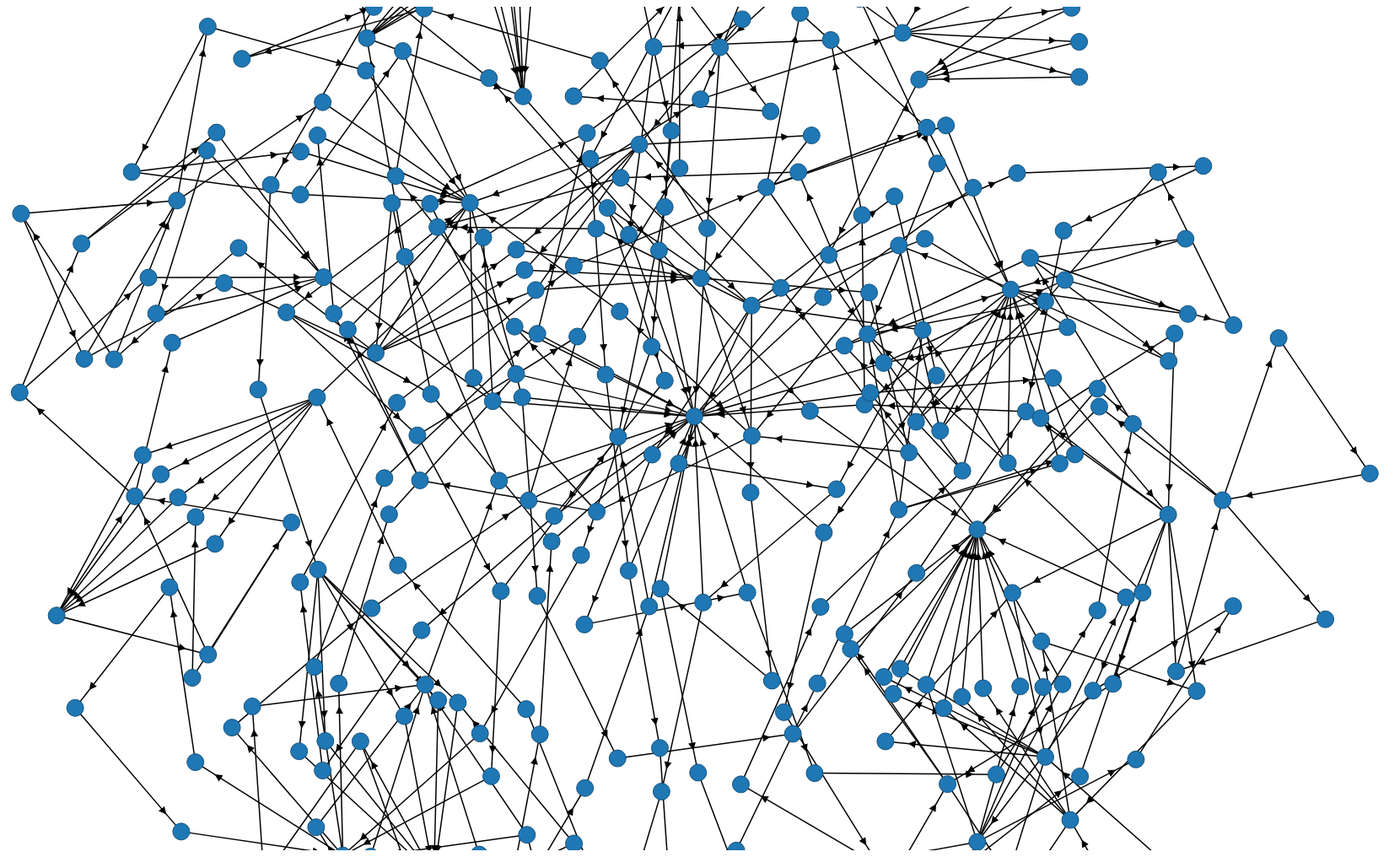
D3 v3 page, settled after 480 driven frames (8 s of simulated time); the page loaded 1 data file(s).


// ── d3_script_not_hiearchical.js
var width = 1900,
    height = 1000,
    radius = 10,
    levelDist = 200,
    xRadiusScale = 5;

var fill = d3.scale.category20();

var force = d3.layout.force()
    .charge(-200) //-120 -200
    .linkDistance(200)
    .size([width, height]);

var svg = d3.select("body").append("svg")
    .attr("width", width)
    .attr("height", height)
          .call(d3.behavior.zoom().on("zoom", function () {
              if(panning){
                  child.attr("transform", "translate(" + d3.event.translate + ")" + " scale(" + d3.event.scale + ")");
              }
      }))
    .on(pan);

var child = svg.append("g");

//disables panning with left mouse button
svg.on("mousedown", function(){
    if(d3.event.buttons == 1){
        console.log("1");
        panning = false;
    }
});

//enables panning when left mouse is not pressed
svg.on("mouseup", function(){
    panning = true;
})


d3.json("graph.json", function(error, json) {
  if (error) throw error;


var edges = [];
json.links.forEach(function(e) {
    var sourceNode = json.nodes.filter(function(n) {
        return n.id === e.source;
    })[0],
        targetNode = json.nodes.filter(function(n) {
            return n.id === e.target;
        })[0];

    edges.push({
        source: sourceNode,
        target: targetNode
    });
});


  force
      .nodes(json.nodes)
      .links(edges)
      .on("tick", tick)
      .start();

  var link = child.selectAll("line")
      .data(edges)
    .enter().append("line");

    // build the arrow.
child.append("svg:defs").selectAll("marker")
    .data(["end"])      // Different link/path types can be defined here
  .enter().append("svg:marker")    // This section adds in the arrows
    .attr("id", String)
    .attr("viewBox", "0 -5 10 10")
    .attr("refX", 40)
    .attr("refY", 0) //-1.5
    .attr("markerWidth", 6)
    .attr("markerHeight", 6)
    .attr("orient", "auto")
  .append("svg:path")
    .attr("d", "M0,-5L10,0L0,5");


var node = child.selectAll("g")
      .data(json.nodes)


var elemEnter = node.enter().append("g")

var circle = elemEnter.append("ellipse")
      //.attr("rx", radiusX) //radius - 0.75
      .attr("rx", radius)
      .attr("ry", radius)
      .style("fill", function(d) { return fill(d.group); })
      .style("stroke", function(d) { return d3.rgb(fill(d.group)).darker(); })
      .call(force.drag);

    /* Create the text for each block */

    /*
var text = elemEnter.append("text")
        .text(function(d){return d.name})
        .attr({
        "text-anchor": "middle",
        "dy": function(d) {
            return radius / ((radius * 25) / 100);
        }
        });
*/

  function tick(e) {
    var k = 6 * e.alpha;

    // Push sources up and targets down to form a weak tree.
    link
        .each(function(d) {

         })
        .attr("x1", function(d) { return d.source.x; })
        .attr("y1", function(d) { return d.source.y; })
        .attr("x2", function(d) { return d.target.x; })
        .attr("y2", function(d) { return d.target.y; })
        .attr("marker-end", "url(#end)");

    node
       .attr("transform", function(d){return "translate("+d.x+", "+d.y+")"});


  }
});

//panning with middle mouse button
function pan() {
    current_translate = d3.transform(svg.attr("transform")).translate;
    dx = d3.event.wheelDeltaX + current_translate[0];
    dy = d3.event.wheelDeltaY + current_translate[1];

  child.attr("transform", "translate(" + [dx,dy] + ")");
  d3.event.stopPropagation();
}



### data: graph.json
{
 "nodes": [
  {
   "id": "1",
   "name": "init",
   "level": "1"
  },
  {
   "id": "2",
   "name": "intro",
   "level": "2"
  },
  {
   "id": "3",
   "name": "intro2",
   "level": "3"
  },
  {
   "id": "4",
   "name": "intro3",
   "level": "4"
  },
  {
   "id": "5",
   "name": "intro4",
   "level": "5"
  },
  {
   "id": "6",
   "name": "intro5",
   "level": "6"
  },
  {
   "id": "7",
   "name": "select_type_button",
   "level": "7"
  },
  {
   "id": "8",
   "name": "simple_intro_context",
   "level": "8"
  },
  "... 294 more items"
 ],
 "links": [
  {
   "source": "1",
   "target": "2"
  },
  {
   "source": "2",
   "target": "3"
  },
  {
   "source": "3",
   "target": "4"
  },
  {
   "source": "4",
   "target": "5"
  },
  {
   "source": "5",
   "target": "6"
  },
  {
   "source": "6",
   "target": "7"
  },
  {
   "source": "7",
   "target": "8"
  },
  {
   "source": "8",
   "target": "9"
  },
  "... 438 more items"
 ]
}